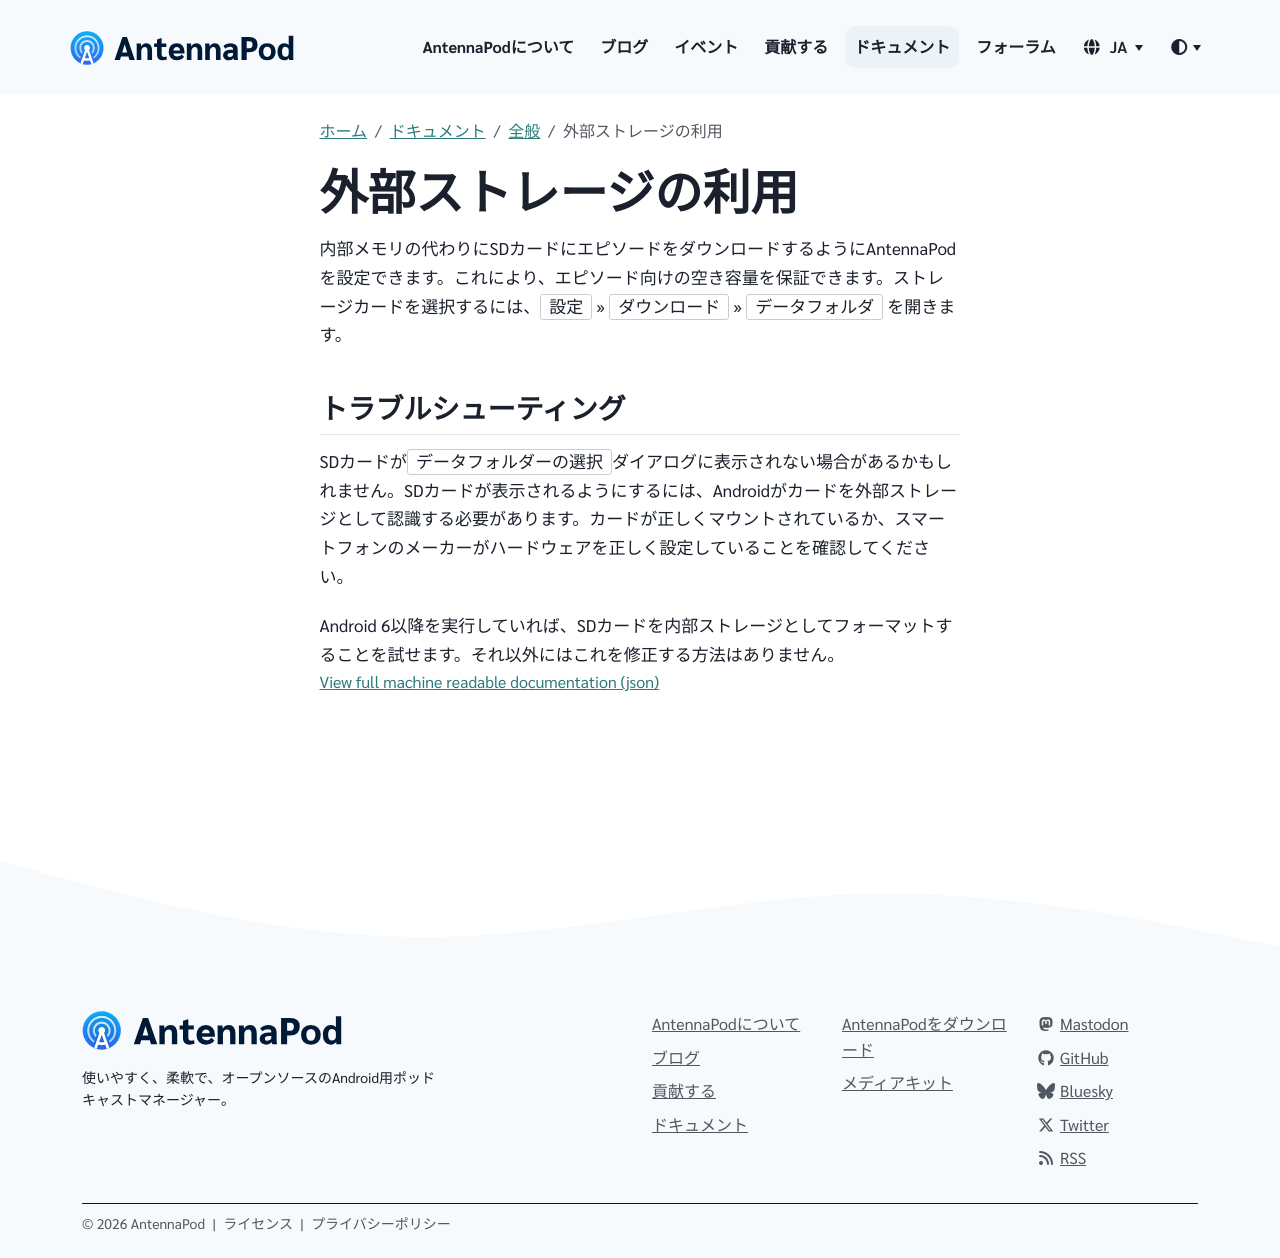

repository: AntennaPod/antennapod.github.io · page: ja/documentation/general/external-storage.html · generator: jekyll

内部メモリの代わりにSDカードにエピソードをダウンロードするようにAntennaPodを設定できます。これにより、エピソード向けの空き容量を保証できます。ストレージカードを選択するには、`設定` » `ダウンロード` » `データフォルダ` を開きます。

## トラブルシューティング

SDカードが`データフォルダーの選択`ダイアログに表示されない場合があるかもしれません。SDカードが表示されるようにするには、Androidがカードを外部ストレージとして認識する必要があります。カードが正しくマウントされているか、スマートフォンのメーカーがハードウェアを正しく設定していることを確認してください。

Android 6以降を実行していれば、SDカードを内部ストレージとしてフォーマットすることを試せます。それ以外にはこれを修正する方法はありません。
